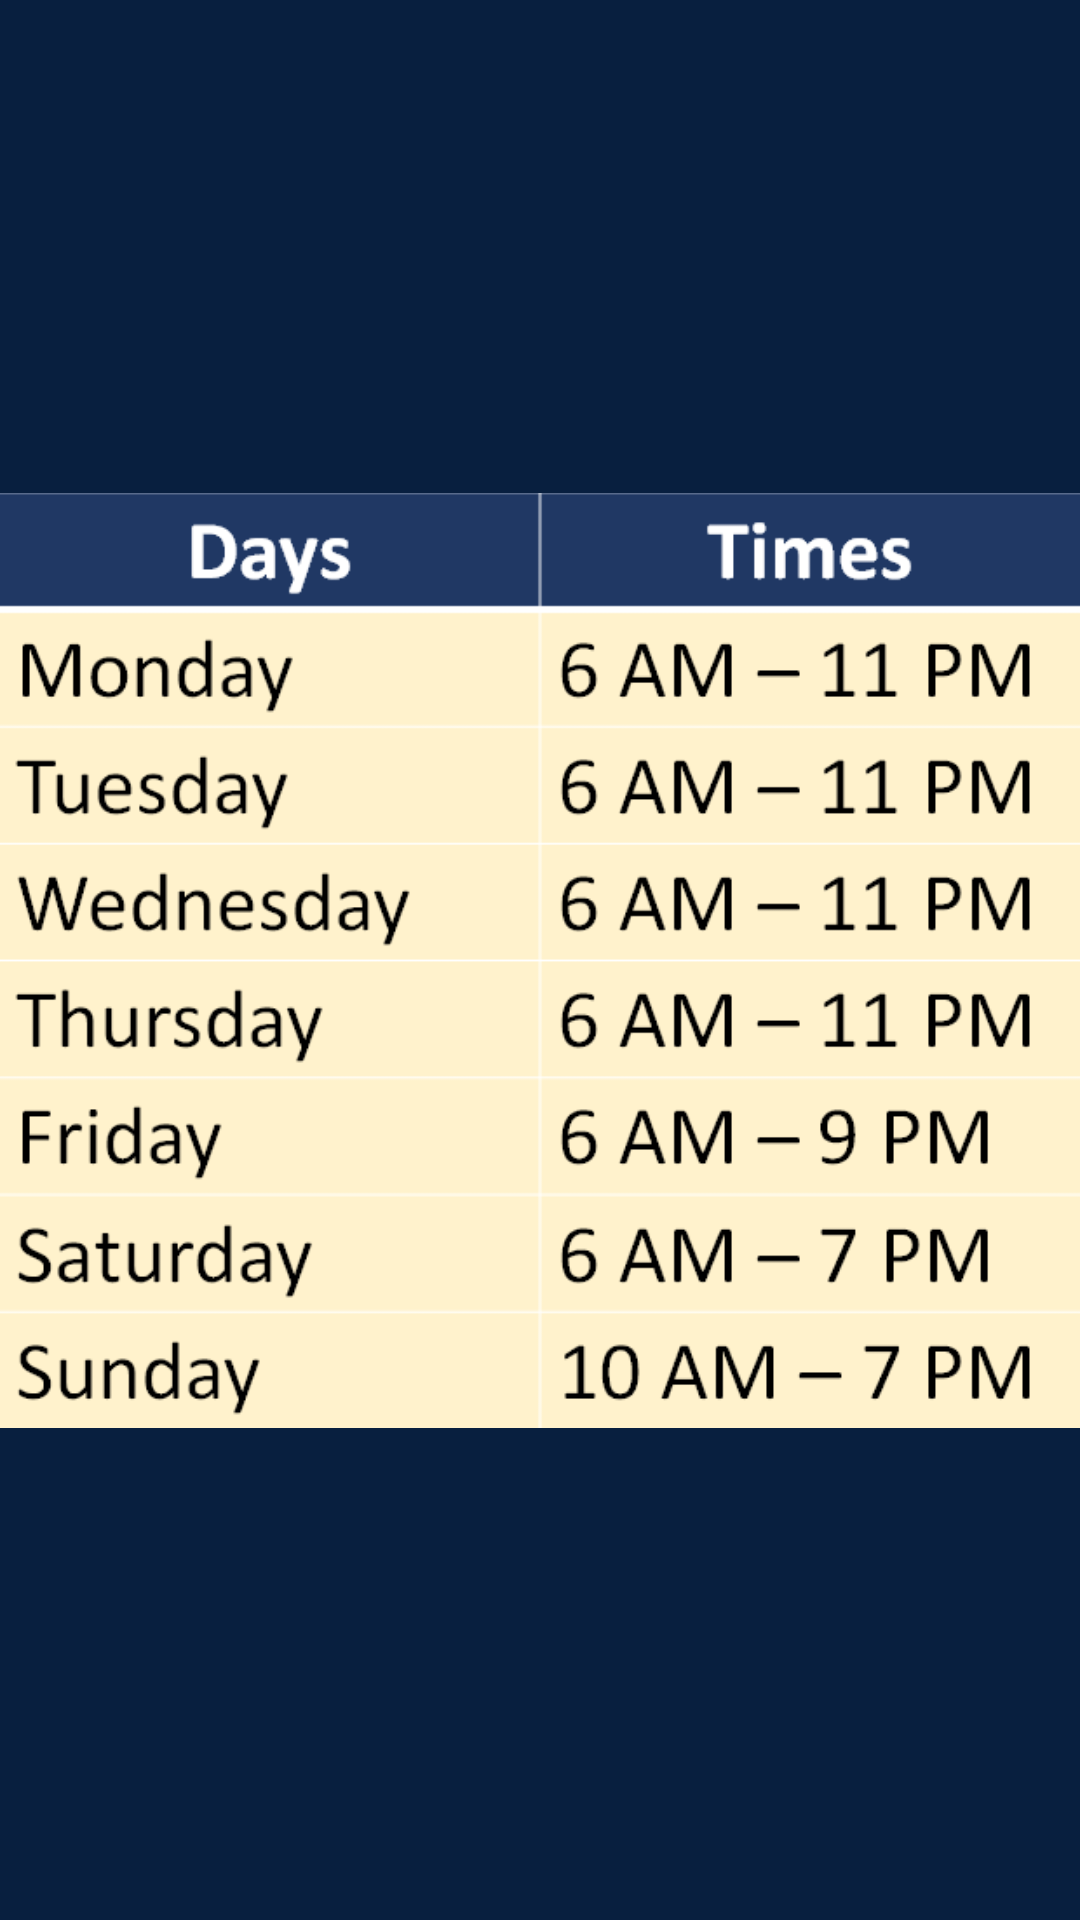

The Android layout XML behind this screen, and the referenced resources:
<!-- AndroidManifest.xml: application theme Theme.SoftwareEng -->
<!-- res/layout/activity_schedule.xml -->
<?xml version="1.0" encoding="utf-8"?>
<androidx.constraintlayout.widget.ConstraintLayout xmlns:android="http://schemas.android.com/apk/res/android"
    xmlns:app="http://schemas.android.com/apk/res-auto"
    xmlns:tools="http://schemas.android.com/tools"
    android:layout_width="match_parent"
    android:layout_height="match_parent"
    android:background="@color/FIUblue"
    tools:context=".ScheduleActivity">

    <ImageView
        android:id="@+id/imageView2"
        android:layout_width="wrap_content"
        android:layout_height="wrap_content"
        app:layout_constraintBottom_toBottomOf="parent"
        app:layout_constraintEnd_toEndOf="parent"
        app:layout_constraintStart_toStartOf="parent"
        app:layout_constraintTop_toTopOf="parent"
        app:srcCompat="@drawable/gymschedule" />
</androidx.constraintlayout.widget.ConstraintLayout>
<!-- resources referenced by this layout -->
<resources>
  <color name="FIUblue">#081F3F</color>
  <!-- drawable gymschedule: png bitmap (drawable-v24, 37110 bytes) -->
  <style name="Theme.SoftwareEng" parent="Theme.MaterialComponents.DayNight.DarkActionBar">
          
          <item name="colorPrimary">@color/purple_500</item>
          <item name="colorPrimaryVariant">@color/purple_700</item>
          <item name="colorOnPrimary">@color/white</item>
          
          <item name="colorSecondary">@color/teal_200</item>
          <item name="colorSecondaryVariant">@color/teal_700</item>
          <item name="colorOnSecondary">@color/black</item>
          
          <item name="android:statusBarColor" tools:targetApi="l">?attr/colorPrimaryVariant</item>
          
      </style>
  <color name="purple_500">#FF6200EE</color>
  <color name="purple_700">#FF3700B3</color>
  <color name="white">#FFFFFFFF</color>
  <color name="teal_200">#FF03DAC5</color>
  <color name="teal_700">#FF018786</color>
  <color name="black">#FF000000</color>
</resources>
